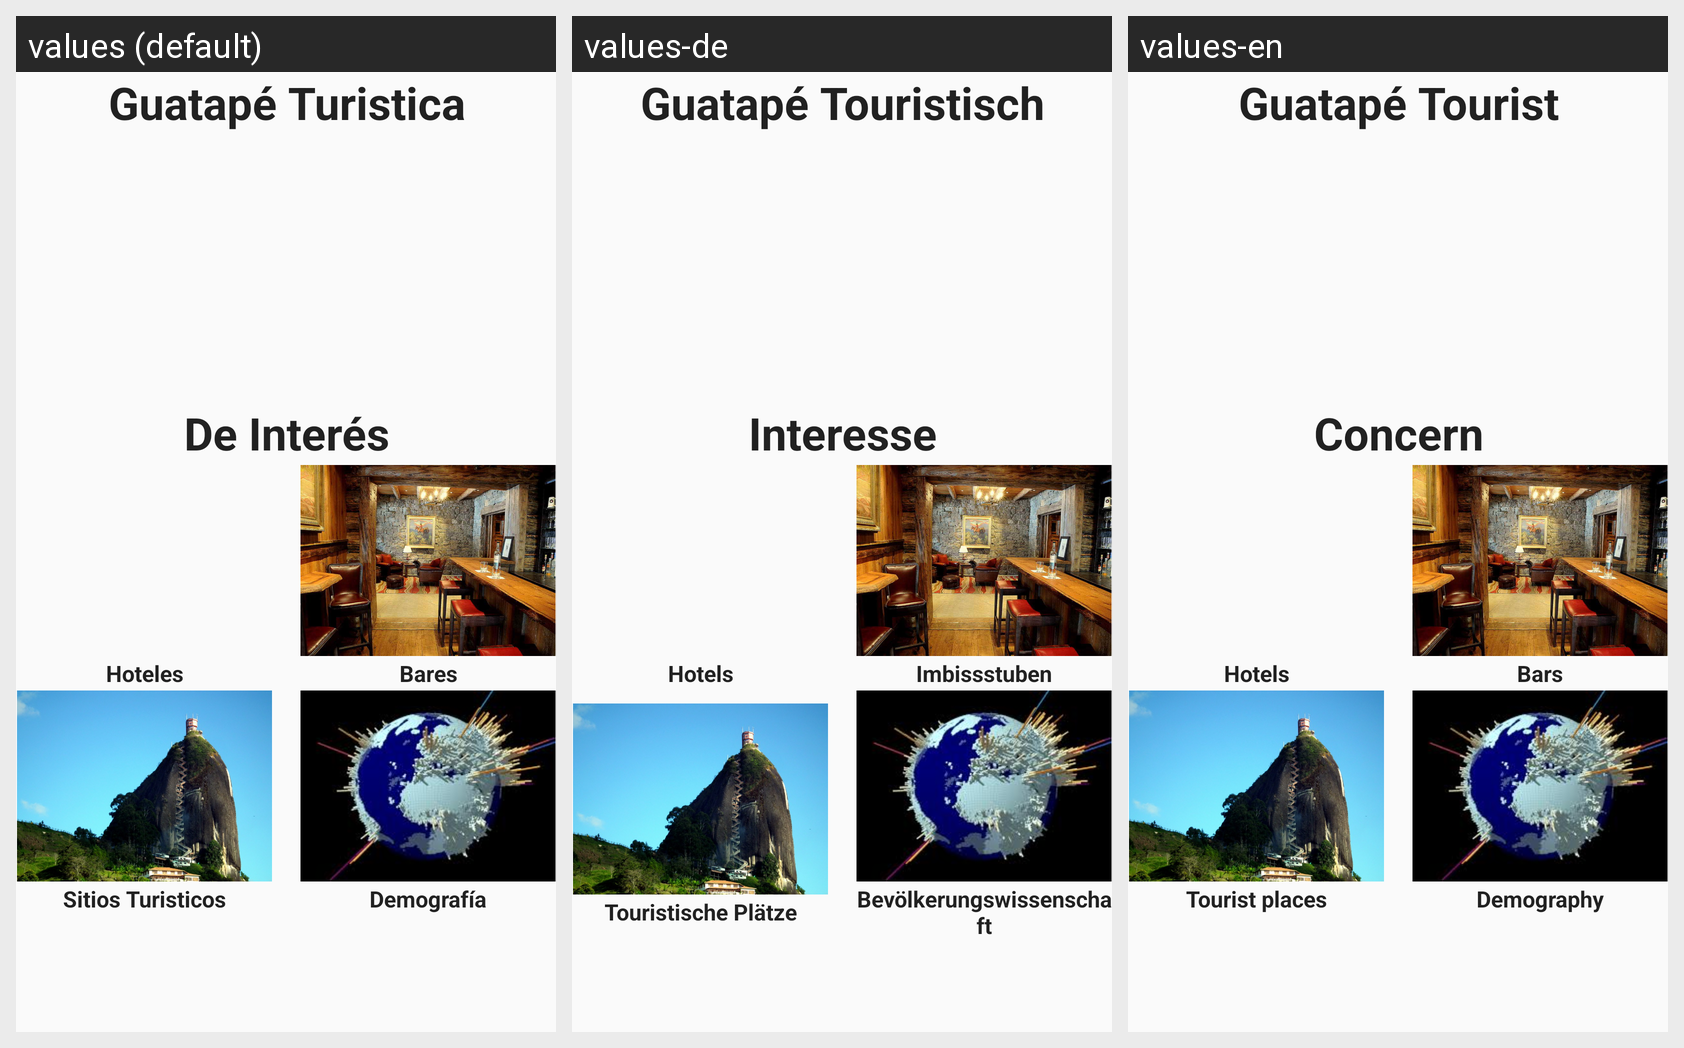

Locale-by-locale string values for the Android screen shown in this grid:
Android screen res/layout/activity_publicidad.xml rendered under 3 locales, left to right: values (default), values-de, values-en. Device: Nexus 5 (rendered at 1080×1920; each locale shown at half size, 540×960, under a caption strip naming it); theme AppTheme.
Strings drawn on this screen, with the default value and each locale's value (text and hints the layout hard-codes, and strings that could not be matched under every locale, appear in the picture but are not listed):

app_name
  values: Guatapé Turistica
  values-de: Guatapé Touristisch
  values-en: Guatapé Tourist

info
  values: De Interés
  values-de: Interesse
  values-en: Concern

hotel
  values: Hoteles
  values-de: Hotels
  values-en: Hotels

bar
  values: Bares
  values-de: Imbissstuben
  values-en: Bars

sitio
  values: Sitios Turisticos
  values-de: Touristische Plätze
  values-en: Tourist places

infDe
  values: Demografía
  values-de: Bevölkerungswissenschaft
  values-en: Demography
